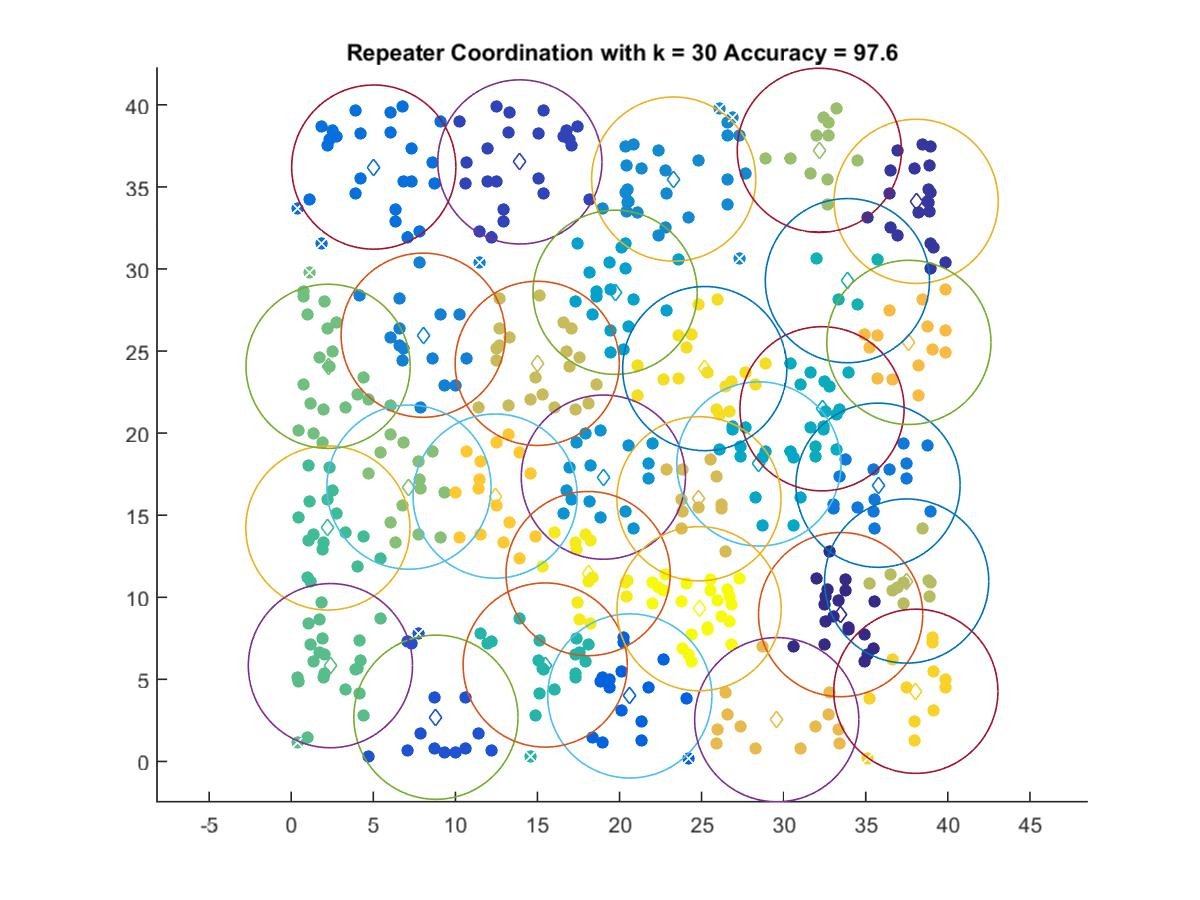

The table this chart was drawn from, first rows:
33.469, 8.9447
38.07, 34.12
13.93, 36.52
8.815, 2.694
20.63, 3.99
5.028, 36.21
35.75, 16.83
8.039, 25.96
23.3, 35.48
19.02, 17.32
19.73, 28.58
28.49, 18.12
32.34, 21.48
33.88, 29.29
15.47, 5.872
2.233, 14.22
2.387, 5.834
2.245, 24.07
7.173, 16.71
32.17, 37.23
37.49, 10.99
14.99, 24.25
24.84, 16
29.58, 2.543
37.63, 25.53
12.42, 16.16
38.05, 4.273
25.19, 23.93
18.09, 11.44
24.85, 9.303
